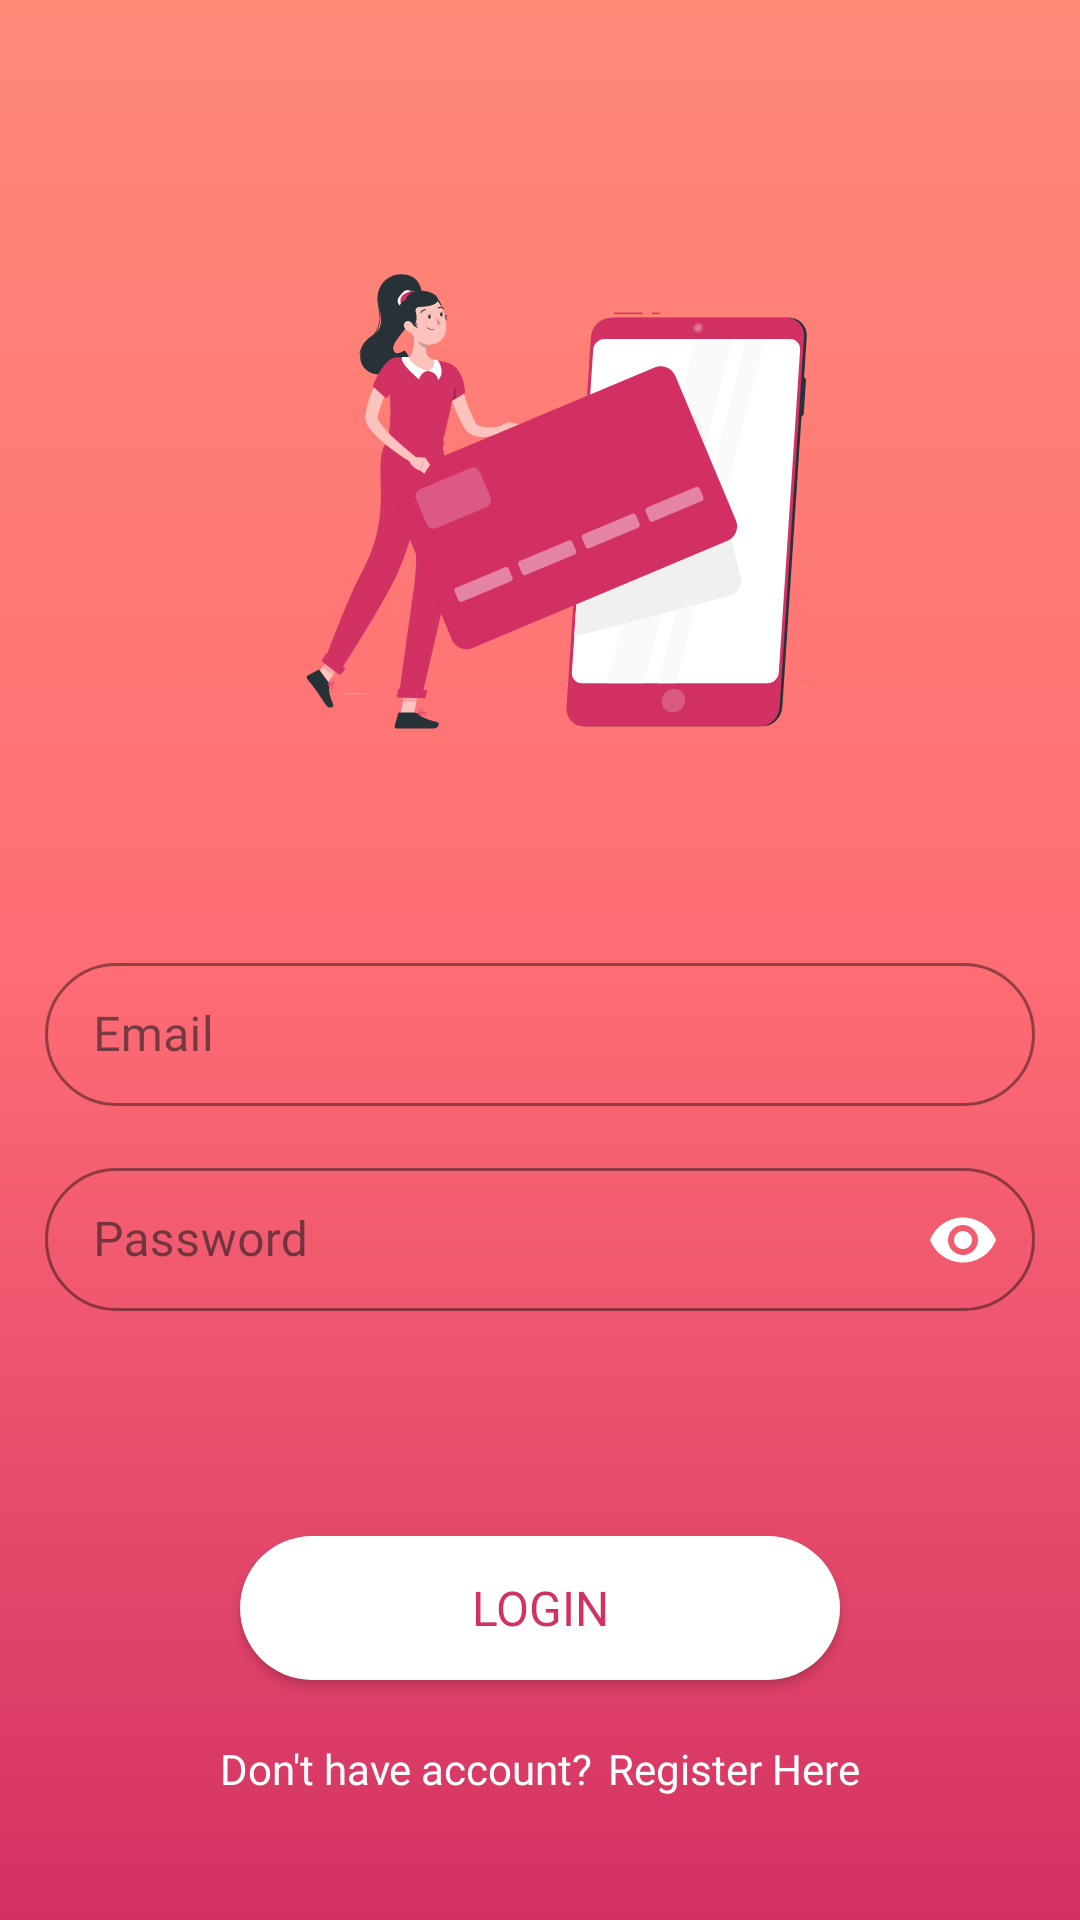

Write the Android layout XML for this screen, with the resource values it uses.
<!-- AndroidManifest.xml: application theme Theme.BankApp -->
<!-- res/layout/fragment_login.xml -->
<?xml version="1.0" encoding="utf-8"?>
<layout xmlns:android="http://schemas.android.com/apk/res/android"
    xmlns:app="http://schemas.android.com/apk/res-auto"
    xmlns:tools="http://schemas.android.com/tools"
    tools:context=".presentation.fragments.LoginFragment">

    <androidx.constraintlayout.widget.ConstraintLayout
        android:layout_width="match_parent"
        android:layout_height="match_parent"
        android:background="@drawable/bg_gradient">

        <androidx.constraintlayout.widget.Guideline
            android:id="@+id/guideline_login1"
            android:layout_width="wrap_content"
            android:layout_height="wrap_content"
            android:orientation="horizontal"
            app:layout_constraintGuide_percent="@dimen/login_top_constraintGuide_percent" />

        <ImageView
            android:id="@+id/iv_logo"
            android:layout_width="@dimen/logReg_imageview_width"
            android:layout_height="@dimen/logReg_imageview_height"
            android:adjustViewBounds="true"
            android:background="@android:color/transparent"
            android:scaleType="centerCrop"
            android:src="@drawable/cg2"
            app:layout_constraintEnd_toEndOf="parent"
            app:layout_constraintStart_toStartOf="parent"
            app:layout_constraintTop_toBottomOf="@+id/guideline_login1" />

        <androidx.constraintlayout.widget.Guideline
            android:id="@+id/guideline_login_center"
            android:layout_width="wrap_content"
            android:layout_height="wrap_content"
            android:orientation="horizontal"
            app:layout_constraintGuide_percent="@dimen/login_center_constraintGuide_percent" />

        <com.google.android.material.textfield.TextInputLayout
            android:id="@+id/input_email"
            style="@style/LoginTextInputLayoutStyle"
            android:layout_width="match_parent"
            android:layout_height="wrap_content"
            android:layout_margin="@dimen/dimen_15"
            android:hint="@string/enter_email"
            app:boxCornerRadiusBottomEnd="@dimen/dimen_30"
            app:boxCornerRadiusBottomStart="@dimen/dimen_30"
            app:boxCornerRadiusTopEnd="@dimen/dimen_30"
            app:boxCornerRadiusTopStart="@dimen/dimen_30"
            app:endIconDrawable="@drawable/baseline_email_24"
            app:endIconMode="custom"
            app:endIconTint="@color/white"
            app:hintTextColor="@color/white"
            app:layout_constraintEnd_toEndOf="parent"
            app:layout_constraintStart_toStartOf="parent"
            app:layout_constraintTop_toBottomOf="@+id/guideline_login_center">

            <com.google.android.material.textfield.TextInputEditText
                android:id="@+id/et_email"
                android:layout_width="match_parent"
                android:layout_height="wrap_content"
                android:fontFamily="@font/montserrat_medium"
                android:imeOptions="actionNext"
                android:inputType="textEmailAddress"
                android:maxLines="1"
                android:textColor="@color/white"
                android:textSize="@dimen/dimen_16_sp" />
        </com.google.android.material.textfield.TextInputLayout>

        <com.google.android.material.textfield.TextInputLayout
            android:id="@+id/input_password"
            style="@style/LoginTextInputLayoutStyle"
            android:layout_width="match_parent"
            android:layout_height="wrap_content"
            android:layout_margin="@dimen/dimen_15"
            android:hint="@string/enter_password"
            app:boxCornerRadiusBottomEnd="@dimen/dimen_30"
            app:boxCornerRadiusBottomStart="@dimen/dimen_30"
            app:boxCornerRadiusTopEnd="@dimen/dimen_30"
            app:boxCornerRadiusTopStart="@dimen/dimen_30"
            app:endIconCheckable="true"
            app:endIconMode="password_toggle"
            app:endIconTint="@color/white"
            app:hintTextColor="@color/white"
            app:layout_constraintEnd_toEndOf="parent"
            app:layout_constraintStart_toStartOf="parent"
            app:layout_constraintTop_toBottomOf="@+id/input_email"
            app:passwordToggleEnabled="true">

            <com.google.android.material.textfield.TextInputEditText
                android:id="@+id/et_password"
                android:layout_width="match_parent"
                android:layout_height="wrap_content"
                android:fontFamily="@font/montserrat_medium"
                android:imeOptions="actionDone"
                android:inputType="textPassword"
                android:maxLines="1"
                android:textColor="@color/white"
                android:textSize="@dimen/dimen_16_sp" />
        </com.google.android.material.textfield.TextInputLayout>

        <androidx.constraintlayout.widget.Guideline
            android:id="@+id/guideline_login2"
            android:layout_width="wrap_content"
            android:layout_height="wrap_content"
            android:orientation="horizontal"
            app:layout_constraintGuide_percent="@dimen/login_bottom_button_constraintGuide_percent" />

        <androidx.appcompat.widget.AppCompatButton
            android:id="@+id/bt_login"
            android:layout_width="@dimen/button_width"
            android:layout_height="wrap_content"
            android:background="@drawable/bg_button"
            android:fontFamily="@font/montserrat_semi_bold"
            android:text="@string/login"
            android:textAlignment="center"
            android:textAllCaps="true"
            android:textColor="@color/light_pink"
            android:textSize="@dimen/dimen_16_sp"
            app:layout_constraintLeft_toLeftOf="parent"
            app:layout_constraintRight_toRightOf="parent"
            app:layout_constraintTop_toBottomOf="@+id/guideline_login2" />

        <LinearLayout
            android:layout_width="wrap_content"
            android:layout_height="wrap_content"
            android:layout_marginTop="@dimen/dimen_20"
            android:gravity="center"
            app:layout_constraintLeft_toLeftOf="parent"
            app:layout_constraintRight_toRightOf="parent"
            app:layout_constraintTop_toBottomOf="@+id/bt_login">

            <TextView
                android:layout_width="wrap_content"
                android:layout_height="wrap_content"
                android:fontFamily="@font/montserrat_medium"
                android:text="@string/don_t_have_account"
                android:textColor="@color/white"
                android:textSize="@dimen/dimen_14_sp" />

            <TextView
                android:id="@+id/nav_register"
                android:layout_width="wrap_content"
                android:layout_height="wrap_content"
                android:layout_marginStart="@dimen/dimen_5"
                android:fontFamily="@font/montserrat_bold"
                android:text="@string/register_here"
                android:textColor="@color/white"
                android:textSize="@dimen/dimen_14_sp" />
        </LinearLayout>


    </androidx.constraintlayout.widget.ConstraintLayout>
</layout>
<!-- resources referenced by this layout -->
<resources>
  <color name="light_pink">#D23163</color>
  <color name="white">#FFFFFFFF</color>
  <dimen name="button_width">200dp</dimen>
  <dimen name="dimen_14_sp">14sp</dimen>
  <dimen name="dimen_15">15dp</dimen>
  <dimen name="dimen_16_sp">16sp</dimen>
  <dimen name="dimen_20">20dp</dimen>
  <dimen name="dimen_30">30dp</dimen>
  <dimen name="dimen_5">5dp</dimen>
  <dimen name="logReg_imageview_height">190dp</dimen>
  <dimen name="logReg_imageview_width">250dp</dimen>
  <item name="login_bottom_button_constraintGuide_percent" format="float" type="dimen">0.80</item>
  <item name="login_center_constraintGuide_percent" format="float" type="dimen">0.47</item>
  <item name="login_top_constraintGuide_percent" format="float" type="dimen">0.10</item>
  <!-- drawable bg_button (drawable) -->
  <?xml version="1.0" encoding="utf-8"?>
  <shape xmlns:android="http://schemas.android.com/apk/res/android"
      android:shape="rectangle">
  
      <solid android:color="@color/white" />
      <corners android:radius="@dimen/dimen_30" />
  </shape>
  <!-- drawable bg_gradient (drawable) -->
  <?xml version="1.0" encoding="utf-8"?>
  <shape xmlns:android="http://schemas.android.com/apk/res/android">
  
      <gradient android:startColor="@color/medium_orange"
          android:centerColor="@color/medium_center_pink"
          android:endColor="@color/light_pink"
          android:type="linear"
          android:angle="280"/>
  </shape>
  <!-- drawable cg2: vector/xml drawable (drawable, 20637 chars, omitted) -->
  <string name="don_t_have_account">Don\'t have account?</string>
  <string name="enter_email">Email</string>
  <string name="enter_password">Password</string>
  <string name="login">Login</string>
  <string name="register_here">Register Here</string>
  <style name="LoginTextInputLayoutStyle" parent="Widget.MaterialComponents.TextInputLayout.OutlinedBox.Dense">
          <item name="boxStrokeColor">@color/white</item>
          <item name="boxStrokeWidth">1dp</item>
      </style>
  <style name="Theme.BankApp" parent="Base.Theme.BankApp" />
  <color name="medium_orange">#FF8A78</color>
  <color name="medium_center_pink">#FF6D74</color>
  <style name="Base.Theme.BankApp" parent="Theme.Material3.DayNight.NoActionBar">
          
           <item name="colorPrimary">@color/white</item>
          
      </style>
</resources>
